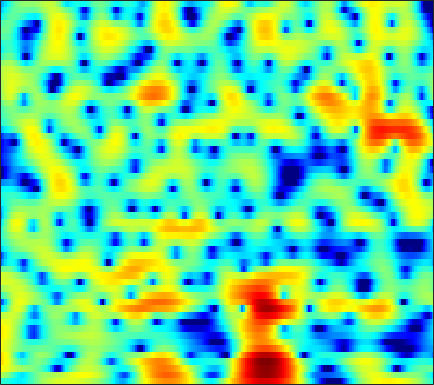

The file beside this chart, header and first rows:
-2.9106, -2.9413, -3.1033, -3.3792, -3.6304, -3.9926, -4.3577, -4.5979, -4.8025, -4.8193, -4.5838, -4.2483, -3.6206, -2.8739, -2.2953, -1.5271, -0.80118, -0.29986, 0.30853, 0.84856, 1.3133, 1.6197, 1.9799, 2.2814
1.627, 1.313, 0.7611, 0.05207, -0.5836, -1.562, -2.657, -3.502, -4.518, -5.165, -5.194, -4.817, -3.981, -3.007, -2.297, -1.445, -0.7305, -0.2941, 0.1682, 0.5184, 0.7765, 0.922, 1.074, 1.202
4.258, 4.042, 3.696, 3.291, 2.96, 2.497, 2.036, 1.704, 1.297, 0.949, 0.669, 0.5028, 0.3175, 0.1474, 0.02462, -0.1634, -0.4242, -0.6915, -1.18, -1.856, -2.771, -3.662, -5.221, -7.344
5.417, 5.08, 4.467, 3.667, 2.939, 1.815, 0.5424, -0.4593, -1.727, -2.669, -3.015, -2.861, -2.3, -1.601, -1.106, -0.5737, -0.2351, -0.1293, -0.1867, -0.4699, -0.9751, -1.495, -2.35, -3.318
5.329, 4.97, 4.283, 3.341, 2.455, 1.007, -0.7716, -2.31, -4.481, -6.121, -6.231, -5.33, -3.728, -2.266, -1.375, -0.4526, 0.1984, 0.5188, 0.7482, 0.7815, 0.631, 0.4062, -0.0343, -0.6219
3.756, 3.53, 3.125, 2.615, 2.18, 1.549, 0.8934, 0.4162, -0.159, -0.6248, -0.9631, -1.122, -1.224, -1.229, -1.188, -1.095, -0.984, -0.9111, -0.8383, -0.7969, -0.8021, -0.8448, -0.9617, -1.14
3.895, 3.691, 3.337, 2.894, 2.51, 1.933, 1.295, 0.783, 0.07281, -0.6485, -1.359, -1.862, -2.465, -2.943, -3.192, -3.354, -3.316, -3.175, -2.874, -2.497, -2.097, -1.809, -1.463, -1.167
4.692, 4.484, 4.109, 3.617, 3.168, 2.454, 1.604, 0.8645, -0.2777, -1.617, -3.203, -4.584, -6.721, -9.115, -10.77, -11.64, -10.37, -8.803, -6.752, -5.024, -3.627, -2.757, -1.8, -1.044
4.655, 4.495, 4.181, 3.74, 3.322, 2.642, 1.81, 1.07, -0.09003, -1.467, -3.098, -4.51, -6.65, -8.973, -10.51, -11.26, -10.1, -8.654, -6.7, -4.996, -3.593, -2.714, -1.731, -0.9547
3.714, 3.664, 3.519, 3.279, 3.028, 2.58, 1.99, 1.451, 0.6022, -0.3821, -1.466, -2.309, -3.405, -4.35, -4.873, -5.249, -5.203, -4.911, -4.261, -3.447, -2.589, -1.978, -1.26, -0.679
1.972, 2.088, 2.296, 2.512, 2.631, 2.67, 2.517, 2.266, 1.7, 0.8398, -0.3389, -1.455, -3.283, -5.475, -7.227, -8.989, -8.77, -7.463, -5.397, -3.611, -2.164, -1.288, -0.4046, 0.2096
-5.204, -4.586, -2.676, -0.5915, 0.7167, 2.029, 2.845, 3.162, 3.184, 2.767, 1.909, 0.9565, -0.7785, -3.07, -5.048, -7.174, -6.928, -5.487, -3.435, -1.873, -0.8252, -0.2981, 0.1078, 0.2668
-10.44, -9.332, -5.846, -2.599, -0.7239, 1.157, 2.453, 3.084, 3.555, 3.672, 3.476, 3.173, 2.614, 1.957, 1.477, 0.9118, 0.5054, 0.301, 0.05506, -0.2412, -0.7182, -1.322, -2.445, -4.055
-2.775, -1.98, -0.9144, 0.1467, 0.9058, 1.774, 2.457, 2.811, 3.105, 3.201, 3.111, 2.938, 2.596, 2.144, 1.765, 1.213, 0.6292, 0.1696, -0.5062, -1.249, -2.098, -2.882, -4.156, -5.819
0.7704, 1.122, 1.56, 1.96, 2.214, 2.491, 2.643, 2.687, 2.65, 2.473, 2.175, 1.863, 1.345, 0.7108, 0.1661, -0.6189, -1.451, -2.067, -2.782, -3.367, -3.748, -3.892, -4.029, -4.084
2.938, 2.955, 2.977, 2.962, 2.917, 2.8, 2.613, 2.429, 2.098, 1.675, 1.153, 0.6865, -0.06398, -0.9861, -1.84, -3.24, -5.014, -6.586, -8.742, -9.901, -8.939, -7.44, -5.489, -3.878
2.768, 2.68, 2.551, 2.363, 2.155, 1.776, 1.299, 0.8578, 0.1938, -0.4604, -1.065, -1.451, -1.935, -2.461, -2.983, -3.983, -5.473, -7.053, -9.591, -11.12, -9.107, -6.697, -3.925, -1.786
-1.09, -0.9182, -0.7159, -0.6722, -0.7914, -1.274, -2.168, -3.163, -4.914, -7.044, -8.766, -8.778, -7.285, -5.505, -4.415, -3.402, -2.75, -2.424, -1.998, -1.477, -0.8198, -0.2069, 0.6798, 1.6
-9.05, -7.259, -5.457, -4.304, -3.821, -3.702, -4.207, -5.011, -6.795, -9.455, -12.03, -11.68, -8.66, -5.704, -3.985, -2.23, -0.9493, -0.189, 0.5955, 1.234, 1.788, 2.145, 2.573, 2.893
-11.13, -8.876, -6.559, -4.871, -4.013, -3.229, -2.811, -2.69, -2.72, -2.751, -2.649, -2.386, -1.809, -1.043, -0.4337, 0.36, 1.066, 1.525, 2.012, 2.35, 2.584, 2.668, 2.682, 2.535
-6.076, -5.216, -4.05, -2.986, -2.279, -1.512, -0.9123, -0.5646, -0.1739, 0.1433, 0.4274, 0.6308, 0.9325, 1.251, 1.496, 1.804, 2.076, 2.232, 2.388, 2.444, 2.35, 2.182, 1.788, 1.225
-3.798, -3.134, -2.227, -1.397, -0.8079, -0.1392, 0.4019, 0.7179, 1.051, 1.259, 1.391, 1.446, 1.494, 1.531, 1.571, 1.64, 1.717, 1.76, 1.782, 1.744, 1.561, 1.327, 0.8254, 0.132
-3.15, -2.278, -1.167, -0.1998, 0.4103, 1.097, 1.579, 1.816, 1.929, 1.831, 1.551, 1.249, 0.762, 0.2908, 0.02569, -0.09242, 0.05101, 0.2887, 0.6084, 0.8328, 0.9144, 0.8358, 0.5364, -0.03423
-3.624, -2.127, -0.4536, 0.953, 1.8, 2.647, 3.173, 3.349, 3.259, 2.796, 1.86, 0.8095, -1.165, -3.817, -5.934, -6.79, -4.621, -2.746, -0.8061, 0.3811, 0.9656, 1.049, 0.7856, 0.1405
-5.429, -3.317, -1.014, 0.8135, 1.924, 3.013, 3.715, 3.967, 3.973, 3.557, 2.647, 1.606, -0.3145, -2.877, -4.896, -5.682, -3.646, -1.882, -0.1324, 0.9864, 1.387, 1.254, 0.5372, -0.8223
-7.825, -5.538, -3.093, -1.149, -0.02529, 1.138, 1.937, 2.32, 2.578, 2.535, 2.282, 1.954, 1.435, 0.9271, 0.6549, 0.4981, 0.6013, 0.8192, 1.095, 1.257, 1.175, 0.9289, 0.2271, -0.9288
-6.709, -5.323, -3.666, -2.273, -1.415, -0.5069, 0.1452, 0.5054, 0.7925, 0.9249, 0.9335, 0.8883, 0.7703, 0.6592, 0.6152, 0.6136, 0.6801, 0.7587, 0.9353, 1.033, 1.086, 1.058, 0.8936, 0.5932
-4.624, -3.951, -3.081, -2.393, -1.935, -1.456, -1.117, -0.967, -0.8848, -0.8925, -1.009, -1.114, -1.256, -1.362, -1.401, -1.326, -1.091, -0.8303, -0.3835, 0.1627, 0.7041, 1.061, 1.493, 1.834
-3.641, -3.317, -2.955, -2.684, -2.551, -2.483, -2.55, -2.706, -3.004, -3.418, -3.929, -4.341, -4.9, -5.437, -5.792, -6.008, -5.685, -4.984, -3.691, -2.099, -0.5721, 0.4548, 1.633, 2.586
-4.608, -4.485, -4.376, -4.253, -4.294, -4.517, -4.995, -5.508, -6.402, -7.524, -8.602, -9.421, -10.48, -11.74, -13.2, -16.86, -22.11, -16.85, -9.808, -5.342, -2.207, -0.3473, 1.566, 2.992
-8.585, -8.351, -7.846, -7.459, -7.295, -7.406, -7.994, -8.822, -10.68, -13.52, -17.79, -20.59, -18.71, -15.69, -14.24, -13.08, -11.72, -9.883, -6.924, -3.88, -1.287, 0.3288, 2.106, 3.447
-19, -16.25, -13.1, -11.08, -10.07, -9.322, -9.178, -9.506, -10.43, -12.04, -13.73, -14.4, -13.41, -11.11, -9.411, -7.338, -5.443, -4.129, -2.34, -0.6928, 0.8262, 1.84, 2.961, 3.867
-17.82, -16.16, -13.65, -11.59, -10.37, -9.179, -8.358, -7.96, -7.548, -7.278, -6.926, -6.534, -5.791, -4.802, -3.954, -2.768, -1.566, -0.7063, 0.3949, 1.384, 2.25, 2.804, 3.387, 3.82
-12.71, -12.13, -11.11, -10.09, -9.249, -8.162, -7.17, -6.466, -5.588, -4.701, -3.877, -3.228, -2.336, -1.459, -0.7926, 0.06754, 0.8601, 1.437, 2.075, 2.608, 3.015, 3.209, 3.362, 3.339
-12.36, -11.64, -10.71, -9.664, -8.943, -7.921, -6.843, -5.978, -4.825, -3.62, -2.435, -1.588, -0.5278, 0.4475, 1.094, 1.855, 2.482, 2.84, 3.204, 3.401, 3.428, 3.342, 3.071, 2.608
-13.57, -12.55, -11.57, -10.72, -10.24, -9.601, -8.592, -7.535, -5.781, -3.903, -2.085, -0.8429, 0.5869, 1.765, 2.484, 3.222, 3.732, 3.946, 4.062, 3.963, 3.649, 3.293, 2.598, 1.717
-13.97, -12.83, -11.91, -12.26, -13.14, -15.83, -18.57, -15.04, -9.127, -4.974, -1.89, -0.1371, 1.686, 3.007, 3.729, 4.364, 4.649, 4.7, 4.484, 4.037, 3.386, 2.767, 1.793, 0.6113
-12.17, -10.63, -9.315, -8.898, -9.067, -9.551, -9.291, -7.891, -4.976, -2.15, 0.2386, 1.655, 3.106, 4.114, 4.576, 4.848, 4.728, 4.398, 3.635, 2.57, 1.301, 0.3225, -0.7929, -1.7
-6.726, -5.789, -4.774, -3.816, -3.263, -2.533, -1.699, -0.9723, 0.1391, 1.307, 2.365, 3.071, 3.796, 4.222, 4.332, 4.158, 3.595, 2.815, 1.336, -0.9018, -4.115, -7.501, -11.72, -9.665
-3.269, -2.775, -2.13, -1.455, -0.9793, -0.3716, 0.2236, 0.6572, 1.239, 1.795, 2.269, 2.572, 2.866, 2.963, 2.915, 2.616, 2.027, 1.303, 0.0358, -1.779, -4.036, -5.971, -7.595, -6.987
-2.37, -1.918, -1.314, -0.8385, -0.5064, -0.1388, 0.1526, 0.3217, 0.503, 0.6692, 0.8303, 0.9497, 1.094, 1.221, 1.257, 1.202, 0.9756, 0.7209, 0.2139, -0.3924, -1.037, -1.41, -1.719, -1.677
-2.224, -1.539, -0.833, -0.3535, -0.15, -0.08493, -0.2471, -0.4845, -0.9221, -1.367, -1.614, -1.598, -1.294, -0.7603, -0.3548, 0.1169, 0.4241, 0.5717, 0.5766, 0.5045, 0.3468, 0.2547, 0.1599, 0.1898
-1.353, -0.3954, 0.498, 1.007, 1.095, 0.8181, 0.043, -0.9161, -2.782, -5.402, -8.166, -8.443, -5.978, -3.348, -1.818, -0.4013, 0.4939, 0.831, 1.047, 0.9869, 0.8095, 0.6036, 0.3913, 0.2677
0.3129, 1.346, 2.346, 2.86, 2.95, 2.657, 1.848, 0.8478, -1.138, -3.962, -6.98, -7.359, -4.852, -2.229, -0.7931, 0.4571, 1.061, 1.163, 0.9343, 0.282, -0.6581, -1.508, -2.614, -3.413
0.8714, 1.819, 2.708, 3.245, 3.433, 3.406, 3.087, 2.686, 2.002, 1.275, 0.7373, 0.5306, 0.5381, 0.7171, 0.8336, 0.8332, 0.5018, 0.05416, -1.025, -2.609, -4.919, -7.272, -11.59, -18.15
1.219, 1.871, 2.538, 2.998, 3.204, 3.302, 3.223, 3.071, 2.801, 2.488, 2.158, 1.923, 1.625, 1.313, 1.028, 0.5103, -0.2132, -0.9591, -2.305, -4.116, -6.547, -8.761, -12.32, -16.03
1.736, 2.129, 2.588, 2.892, 3.02, 3.064, 2.979, 2.846, 2.591, 2.289, 1.966, 1.727, 1.415, 1.093, 0.833, 0.4059, -0.1493, -0.7321, -1.679, -2.935, -4.552, -5.949, -8.235, -10.99
1.635, 1.984, 2.329, 2.523, 2.555, 2.45, 2.18, 1.885, 1.384, 0.8323, 0.3376, 0.05103, -0.1755, -0.2234, -0.179, -0.07831, -0.04786, -0.1009, -0.3181, -0.7342, -1.321, -1.899, -2.751, -3.632
0.1204, 0.6401, 1.099, 1.322, 1.311, 1.023, 0.4172, -0.2627, -1.439, -2.902, -4.42, -5.261, -5.458, -4.532, -3.509, -2.131, -0.9962, -0.2887, 0.3877, 0.8224, 1.077, 1.131, 1.133, 1.082
-2.949, -1.996, -1.146, -0.7395, -0.7079, -1.071, -1.899, -2.874, -4.714, -7.497, -12.12, -19.03, -22.41, -11.76, -8.091, -4.921, -2.685, -1.395, -0.06806, 0.9596, 1.733, 2.186, 2.641, 2.964
-4.814, -3.685, -2.691, -2.257, -2.245, -2.575, -3.292, -4.049, -5.367, -6.915, -8.335, -9.086, -9.166, -8.099, -6.909, -5.147, -3.438, -2.311, -0.8858, 0.3251, 1.353, 2.031, 2.746, 3.281
-3.559, -2.959, -2.465, -2.314, -2.45, -2.916, -3.695, -4.457, -5.624, -6.813, -7.848, -8.296, -8.4, -7.885, -7.162, -5.915, -4.534, -3.409, -1.96, -0.5711, 0.711, 1.554, 2.538, 3.306
-1.698, -1.489, -1.4, -1.55, -1.852, -2.596, -3.751, -4.913, -6.879, -9.327, -12.14, -13.89, -14.15, -12.51, -10.99, -9.124, -7.332, -5.963, -4.121, -2.202, -0.421, 0.7678, 2.172, 3.276
-0.9967, -0.8005, -0.7013, -0.8735, -1.201, -1.955, -3.146, -4.382, -6.661, -9.893, -14.6, -18.71, -18.96, -15.75, -14.37, -13.7, -13.35, -12.17, -8.819, -5.275, -2.244, -0.3763, 1.566, 3.041
-2.038, -1.522, -1.043, -0.8482, -0.9053, -1.22, -1.84, -2.539, -3.705, -5.102, -6.605, -7.655, -8.807, -9.877, -10.91, -13.18, -16.67, -16.46, -10.62, -5.84, -2.439, -0.5104, 1.455, 2.888
-4.493, -3.49, -2.461, -1.719, -1.352, -1.108, -1.11, -1.248, -1.589, -2.085, -2.626, -3.073, -3.681, -4.222, -4.583, -4.904, -4.846, -4.362, -3.216, -1.765, -0.2691, 0.7741, 1.931, 2.777
-6.41, -5.273, -4, -2.971, -2.304, -1.624, -1.139, -0.8719, -0.6855, -0.6319, -0.6765, -0.7431, -0.8595, -0.9735, -1.014, -0.9697, -0.7538, -0.455, 0.04368, 0.6452, 1.285, 1.726, 2.2, 2.49
-7.412, -6.586, -5.414, -4.216, -3.325, -2.221, -1.282, -0.7221, -0.1514, 0.2366, 0.4275, 0.493, 0.5174, 0.4878, 0.4791, 0.5312, 0.6939, 0.8547, 1.19, 1.61, 2.006, 2.23, 2.427, 2.426
